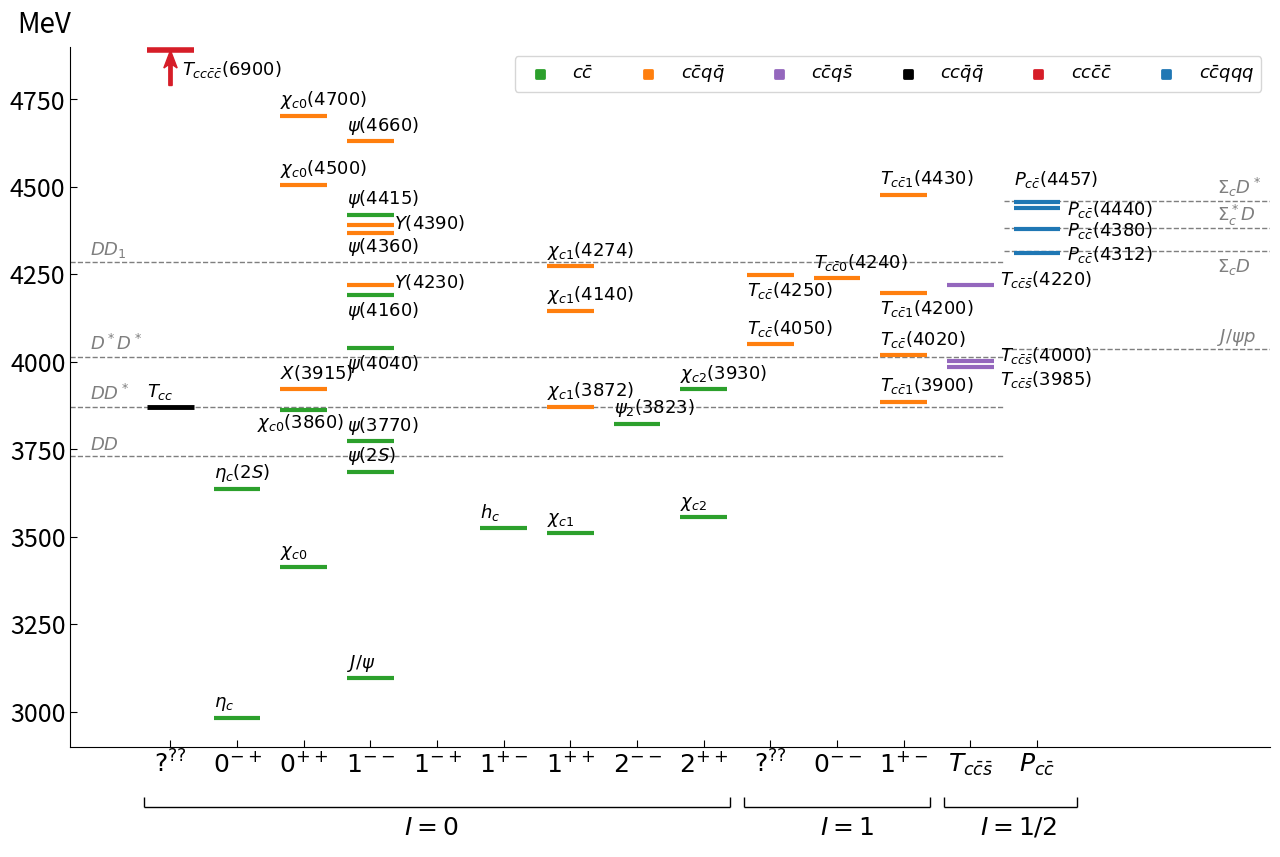

Reproduce this figure in Python. (Note: this script raises an exception after producing the figure.)
# -*- coding: utf-8 -*-
"""
Created on Sun Nov 21 17:13:00 2021

@authors: cesar fernandez ramirez & alessandro pilloni
"""

#%%

##############################################################################   
#
#   Libraries
#
##############################################################################   

import numpy as np
import matplotlib.pyplot as plt

###########################################################
#   JPAC color style
###########################################################

jpac_blue   = "#1F77B4"; jpac_red    = "#D61D28";
jpac_green  = "#2CA02C"; jpac_orange = "#FF7F0E";
jpac_purple = "#9467BD"; jpac_brown  = "#8C564B";
jpac_pink   = "#E377C2"; jpac_gold   = "#BCBD22";
jpac_aqua   = "#17BECF"; jpac_grey   = "#7F7F7F";

jpac_color = [jpac_blue, jpac_red, jpac_green, 
              jpac_orange, jpac_purple, jpac_brown,
              jpac_pink, jpac_gold, jpac_aqua, jpac_grey, 'black' ];

jpac_axes = jpac_color[10]

##############################################################################   
#
#   Functions
#
##############################################################################   

def plotstate(i,j,x,y,deltax,deltay,color,ancho,tamano_letra,line_style,nombre):
    subfig[i,j].hlines(y,x-deltax,x+deltax,colors=color, lw=ancho, linestyles=line_style)
    subfig[i,j].text(x-deltax,y+deltay,nombre,fontsize=tamano_letra)
    return

##############################################################################   
#
#   States
#
##############################################################################   

##############################################################################   
#   Nonexotic charmonia before 2003
##############################################################################   

charmonia_pre2003_spin_noexo = [1, 1, 2, 3, 3, 3, 3, 3, 5, 6, 3, 8 ]
charmonia_pre2003_mass_noexo = [2983.9,  3637.5,  3414.71, 3096.9, 
                                3686.10, 3773.7,  4039.,   4191.,
                                3525.38, 3510.67, 4421.,   3556.17 ]
charmonia_pre2003_names_noexo = [ r'$\eta_{c}$',   r'$\eta_{c}(2S)$',
                                  r'$\chi_{c0}$',  r'$J/\psi$',
                                  r'$\psi(2S)$',   r'$\psi(3770)$',
                                  r'$\psi(4040)$', r'$\psi(4160)$',
                                  r'$h_c$',        r'$\chi_{c1}$',
                                  r'$\psi(4415)$', r'$\chi_{c2}$']

##############################################################################   
#   Nonexotic charmonia after 2003
##############################################################################   

charmonia_post2003_spin_noexo = [2, 7, 8 ]
charmonia_post2003_mass_noexo = [3862., 3824, 3922.5]
charmonia_post2003_names_noexo = [r'$\chi_{c0}(3860)$',r'$\psi_2(3823)$',r'$\chi_{c2}(3930)$']

##############################################################################   
#   Exotic charmonia after 2003
##############################################################################   

charmonia_post2003_spin_exo = [6, 6,6,2,3, 3, 3, 2, 3, 2]
charmonia_post2003_mass_exo = [3871.65,4146.8,4274,4704.,4368.,4630.,4220.,3922,4390, 4506. ]
charmonia_post2003_names_exo = [r'$\chi_{c1}(3872)$',r'$\chi_{c1}(4140)$',r'$\chi_{c1}(4274)$',
                                r'$\chi_{c0}(4700)$',r'$\psi(4360)$',r'$\psi(4660)$',
                                r'$Y(4230)$',r'$X(3915)$',r'$Y(4390)$',r'$\chi_{c0}(4500)$']

##############################################################################   
#   Tcc
##############################################################################   

tcc_spin = [0]
tcc_mass = [3870.01]
tcc_names = [r'$T_{cc}$']

##############################################################################   
#   Di-J/psi
##############################################################################   

dijpsi_spin = [0]
dijpsi_mass = [6900]
dijpsi_names = [r'$T_{cc\bar{c}\bar{c}}(6900)$']

##############################################################################   
#   Z
##############################################################################   

zc_spin  = [10, 11, 11, 11, 11, 9, 9]
zc_mass  = [4239., 3887.1,4196., 4478., 4020., 4051, 4248]
zc_names = [r'$T_{c\bar{c}0}(4240)$',r'$T_{c\bar{c}1}(3900)$',r'$T_{c\bar{c}1}(4200)$',r'$T_{c\bar{c}1}(4430)$',r'$T_{c\bar{c}}(4020)$',
            r'$T_{c\bar{c}}(4050)$',r'$T_{c\bar{c}}(4250)$']

##############################################################################   
#   Zcs
##############################################################################   

zcs_spin  = [12, 12,12]
zcs_mass  = [4220.,4003.,3985]
zcs_names = [r'$T_{c\bar{c}\bar{s}}(4220)$',r'$T_{c\bar{c}\bar{s}}(4000)$',r'$T_{c\bar{c}\bar{s}}(3985)$']

##############################################################################   
#   Pentaquarks
##############################################################################   

pc_spin  = [13, 13, 13, 13]
pc_mass  = [4312., 4380,4440., 4457.]
pc_names = [r'$P_{c\bar{c}}(4312)$',r'$P_{c\bar{c}}(4380)$',r'$P_{c\bar{c}}(4440)$',r'$P_{c\bar{c}}(4457)$']


#%%

##############################################################################   
#
#    [Figure 0] Spectra review
#
##############################################################################   

##############################################################################   
#   Preparing axes and figure
##############################################################################   

espines = ['$?^{??}$','$0^{-+}$','$0^{++}$','$1^{--}$','$1^{-+}$',
           '$1^{+-}$','$1^{++}$','$2^{--}$','$2^{++}$',
           '$?^{??}$','$0^{--}$','$1^{+-}$',r'$T_{c\bar{c}\bar{s}}$',r'$P_{c\bar{c}}$']
espines_num = [0,1,2,3,4,5,6,7,8,9,10,11,12,13]
xlim_dw, xlim_up = -1.5, 16.5

fig, subfig = plt.subplots(2,2,figsize=(15,10))

deltax = 0.35; deltay = 30; label_size = 18; tamano_letra = 13;
for i in np.arange(2):
    for j in np.arange(2):
        subfig[i,j].axis('off')

left, width = 0.15, 0.8; bottom, height = 0.2, 0.7;
rect_histy = [left, bottom, width, height]
subfig[0,0] = plt.axes(rect_histy)
subfig[0,0].spines['top'].set_visible(False)
subfig[0,0].spines['right'].set_visible(False)
subfig[0,0].set_xlim((xlim_dw, xlim_up))
subfig[0,0].set_ylim((2900.,4900.))
subfig[0,0].text(-2.3,4940,r'MeV',color='k',fontsize=label_size+2)
subfig[0,0].set_xticks(espines_num)
subfig[0,0].set_xticklabels(espines,fontsize=label_size)
subfig[0,0].tick_params(direction='in', top=False, right=False,left=True,size=5,labelleft=True,labelbottom=True,labelsize=label_size)

##############################################################################   
#   Thresholds
##############################################################################   

thr_start, thr_stop = -1.5, 12.5
subfig[0,0].hlines(1865.*2,thr_start,thr_stop,colors=jpac_color[9], lw=1., linestyles='dashed',zorder=0)
subfig[0,0].hlines(1865.+2007.,thr_start,thr_stop,colors=jpac_color[9], lw=1., linestyles='dashed',zorder=0)
subfig[0,0].hlines(1865.+2422.1,thr_start,thr_stop,colors=jpac_color[9], lw=1., linestyles='dashed',zorder=0)
subfig[0,0].hlines(2007.+2007.,thr_start,thr_stop,colors=jpac_color[9], lw=1., linestyles='dashed',zorder=0)
#subfig[0,0].hlines(3097.+139.,thr_start,thr_stop,colors=jpac_color[9], lw=1., linestyles='dashed',zorder=0)

x_pos_name, name_shift = -1.2, 20;
subfig[0,0].text(x_pos_name,1865.*2+name_shift,r'$DD$',color=jpac_color[9],fontsize=tamano_letra)
subfig[0,0].text(x_pos_name,1865.+2007.+name_shift,r'$DD^*$',color=jpac_color[9],fontsize=tamano_letra)
subfig[0,0].text(x_pos_name,1865.+2422.1+name_shift,r'$DD_{1}$',color=jpac_color[9],fontsize=tamano_letra)
subfig[0,0].text(x_pos_name,2007.+2007.+name_shift,r'$D^*D^*$',color=jpac_color[9],fontsize=tamano_letra)

thr_start, thr_stop = 12.5, 16.5
subfig[0,0].hlines(2453.+1865.,thr_start,thr_stop,colors=jpac_color[9], lw=1., linestyles='dashed',zorder=0)
subfig[0,0].hlines(3097.+939.,thr_start,thr_stop,colors=jpac_color[9], lw=1., linestyles='dashed',zorder=0)
subfig[0,0].hlines(2453.+2007.,thr_start,thr_stop,colors=jpac_color[9], lw=1., linestyles='dashed',zorder=0)
subfig[0,0].hlines(2517.5+1865.,thr_start,thr_stop,colors=jpac_color[9], lw=1., linestyles='dashed',zorder=0)

x_pos_name, name_shift = 15.7, 20;
subfig[0,0].text(x_pos_name,3097.+939.+name_shift,r'$J/\psi p$',color=jpac_color[9],fontsize=tamano_letra)
subfig[0,0].text(x_pos_name,2453+1865-3.*name_shift,r'$\Sigma_c D$',color=jpac_color[9],fontsize=tamano_letra)
subfig[0,0].text(x_pos_name,2453.+2007.+name_shift,r'$\Sigma_c D^*$',color=jpac_color[9],fontsize=tamano_letra)
subfig[0,0].text(x_pos_name,2517.5+1865.+name_shift,r'$\Sigma^*_c D$',color=jpac_color[9],fontsize=tamano_letra)

##############################################################################   
#   Nonexotic charmonia before 2003
##############################################################################   

tamano = len(charmonia_pre2003_spin_noexo);
color = jpac_color[2]; ancho = 3.; 
for i in range(tamano):
    nombre = charmonia_pre2003_names_noexo[i]
    y = charmonia_pre2003_mass_noexo[i]
    x = charmonia_pre2003_spin_noexo[i]    
    if nombre ==r'$\psi(4160)$':
        plotstate(0,0,x,y,deltax,-60,color,ancho,tamano_letra,'solid',nombre) 
#        subfig[0,0].text(x,y-50,nombre,fontsize=tamano_letra)
    elif nombre ==r'$\psi(4040)$':          
        plotstate(0,0,x,y,deltax,-60,color,ancho,tamano_letra,'solid',nombre) 
    else:
        plotstate(0,0,x,y,deltax,deltay,color,ancho,tamano_letra,'solid',nombre)

##############################################################################   
#   Nonexotic charmonia after 2003
##############################################################################   

tamano = len(charmonia_post2003_spin_noexo);
color = jpac_color[2]; ancho = 3.; 
for i in range(tamano):
    nombre = charmonia_post2003_names_noexo[i]
    y = charmonia_post2003_mass_noexo[i]
    x = charmonia_post2003_spin_noexo[i]  
    if nombre==r'$\chi_{c0}(3860)$':
        plotstate(0,0,x,y,deltax,deltay,color,ancho,tamano_letra,'solid',' ')
        subfig[0,0].text(x-0.7,y-50.,nombre,fontsize=tamano_letra)        
    else:    
        plotstate(0,0,x,y,deltax,deltay,color,ancho,tamano_letra,'solid',nombre)
        
##############################################################################   
#   Exotic charmonia after 2003
##############################################################################   

tamano = len(charmonia_post2003_spin_exo);
color = jpac_color[3]; ancho = 3.; 
for i in range(tamano):
    nombre = charmonia_post2003_names_exo[i]
    y = charmonia_post2003_mass_exo[i]
    x = charmonia_post2003_spin_exo[i]
    if nombre==r'$\psi(4360)$':
        plotstate(0,0,x,y,deltax,-55.,color,ancho,tamano_letra,'solid',nombre)        
    elif nombre==r'$Y(4230)$':   
        plotstate(0,0,x,y,deltax,0.,color,ancho,tamano_letra,'solid',' ') 
        subfig[0,0].text(x+0.35,y-10,nombre,fontsize=tamano_letra)
    elif nombre==r'$Y(4390)$':   
        plotstate(0,0,x,y,deltax,0.,color,ancho,tamano_letra,'solid',' ') 
        subfig[0,0].text(x+0.35,y-10,nombre,fontsize=tamano_letra)
    else:
        plotstate(0,0,x,y,deltax,deltay,color,ancho,tamano_letra,'solid',nombre)
    
##############################################################################   
#   Tcc
##############################################################################   

tamano = len(tcc_spin);
color = jpac_color[10]; ancho = 3.5; 
for i in range(tamano):
    nombre = tcc_names[i]
    y = tcc_mass[i]
    x = tcc_spin[i]        
    plotstate(0,0,x,y,deltax,deltay,color,ancho,tamano_letra,'solid',nombre)

##############################################################################   
#   Di-J/psi
##############################################################################   

color = jpac_color[1]; ancho = 4.0; 
nombre = dijpsi_names[0]
y = dijpsi_mass[0]
x = dijpsi_spin[0]
plotstate(0,0,x,4890.,deltax,deltay,color,ancho,tamano_letra,'solid',' ')
subfig[0,0].text(x+deltax/2.,4820,nombre,fontsize=tamano_letra)
subfig[0,0].arrow(x,4790., 0.,100., width=0.05,color=color,
                  shape='full',length_includes_head=True,
                  head_width=0.2,head_length=50.,overhang=0.2)

##############################################################################   
#   Z
##############################################################################   

tamano = len(zc_spin);
color = jpac_color[3]; ancho = 3.; 
for i in range(tamano):
    nombre = zc_names[i]
    y = zc_mass[i]
    x = zc_spin[i]        
    if nombre==r'$T_{c\bar{c}1}(4200)$' or nombre==r'$T_{c\bar{c}}(4250)$':
        plotstate(0,0,x,y,deltax,-60,color,ancho,tamano_letra,'solid',nombre) 
    else:
        plotstate(0,0,x,y,deltax,deltay,color,ancho,tamano_letra,'solid',nombre)

##############################################################################   
#   Zcs
##############################################################################   

tamano = len(zcs_spin);
color = jpac_color[4]; ancho = 3.; 
for i in range(tamano):
    nombre = zcs_names[i]
    y = zcs_mass[i]
    x = zcs_spin[i]
    if nombre ==r'$T_{c\bar{c}\bar{s}}(3985)$':
        plotstate(0,0,x,y,deltax,-50,color,ancho,tamano_letra,'solid',' ')  
        subfig[0,0].text(x+deltax+0.1,y-50,nombre,fontsize=tamano_letra)
    else:
        plotstate(0,0,x,y,deltax,-50,color,ancho,tamano_letra,'solid',' ') 
        subfig[0,0].text(x+deltax+0.1,y,nombre,fontsize=tamano_letra)

##############################################################################   
#   Pentaquarks
##############################################################################   

tamano = len(pc_spin);
color = jpac_color[0]; ancho = 3.; 
for i in range(tamano):
    nombre = pc_names[i]
    y = pc_mass[i]
    x = pc_spin[i]  
    if nombre ==r'$P_{c\bar{c}}(4457)$':
        plotstate(0,0,x,y,deltax,50,color,ancho,tamano_letra,'solid',nombre)   
    else:
        plotstate(0,0,x,y,deltax,-50,color,ancho,tamano_letra,'solid',' ') 
        subfig[0,0].text(x+deltax+0.1,y-20,nombre,fontsize=tamano_letra)
   
##############################################################################   
#   legend
##############################################################################   

subfig[0,0].scatter(6.,3250., s=30,marker='s', facecolors=jpac_color[2], edgecolors=jpac_color[2], linewidths=2., zorder=2, label=r'$c\bar{c}$')
subfig[0,0].scatter(6.,3250., s=30,marker='s', facecolors=jpac_color[3], edgecolors=jpac_color[3], linewidths=2., zorder=2, label=r'$c\bar{c}q\bar{q}$')
subfig[0,0].scatter(6.,3250., s=30,marker='s', facecolors=jpac_color[4], edgecolors=jpac_color[4],linewidths=2., zorder=2, label=r'$c\bar{c}q\bar{s}$')
subfig[0,0].scatter(6.,3250., s=30,marker='s', facecolors=jpac_color[10],edgecolors=jpac_color[10],linewidths=2., zorder=2, label=r'$cc\bar{q}\bar{q}$')
subfig[0,0].scatter(6.,3250., s=30,marker='s', facecolors=jpac_color[1], edgecolors=jpac_color[1], linewidths=2., zorder=2, label=r'$cc\bar{c}\bar{c}$')
subfig[0,0].scatter(6.,3250., s=30,marker='s', facecolors=jpac_color[0], edgecolors=jpac_color[0], linewidths=2., zorder=2, label=r'$c\bar{c}qqq$')
handles, labels = plt.gca().get_legend_handles_labels()
order = [0, 1, 2, 3, 4, 5]
subfig[0,0].legend([handles[idx] for idx in order],[labels[idx] for idx in order],loc='upper right',ncol=6,frameon=True,fontsize=tamano_letra)
subfig[0,0].scatter(6.,3250.,s=100,marker='s',facecolors='white',edgecolors='white',linewidths=0.,zorder=3)

##############################################################################   
#   lower x axis
##############################################################################  
 
left, width = 0.15, 0.8; bottom, height = 0.1, 0.05;
rect_histy = [left, bottom, width, height]
subfig[1,1] = plt.axes(rect_histy)
subfig[1,1].spines['top'].set_visible(False)
subfig[1,1].spines['right'].set_visible(False)
subfig[1,1].spines['left'].set_visible(False)
subfig[1,1].spines['bottom'].set_visible(False)
subfig[1,1].tick_params(direction='in', top=False, right=False,left=False,size=0.,labelleft=False,labelbottom=False,labelsize=label_size)
subfig[1,1].set_xlim((xlim_dw, xlim_up))
subfig[1,1].set_ylim((0.,1.))

subfig[1,1].text(3.5,0.25,r'$I=0$',fontsize=label_size)
subfig[1,1].hlines( 0.8,-0.4, 8.4, colors=jpac_color[10], lw=1., linestyles='solid')
subfig[1,1].vlines(-0.4, 0.8, 1.0, colors=jpac_color[10], lw=1., linestyles='solid')
subfig[1,1].vlines( 8.4, 0.8, 1.0, colors=jpac_color[10], lw=1., linestyles='solid')

subfig[1,1].text(9.75,0.25,r'$I=1$',fontsize=label_size)
subfig[1,1].hlines( 0.8, 8.6, 11.4, colors=jpac_color[10], lw=1., linestyles='solid')
subfig[1,1].vlines( 8.6, 0.8,  1.0, colors=jpac_color[10], lw=1., linestyles='solid')
subfig[1,1].vlines(11.4, 0.8,  1.0, colors=jpac_color[10], lw=1., linestyles='solid')

subfig[1,1].text(12.15,0.25,r'$I=1/2$',fontsize=label_size)
subfig[1,1].hlines( 0.8, 11.6, 13.6, colors=jpac_color[10], lw=1., linestyles='solid')
subfig[1,1].vlines(11.6,  0.8,  1.0, colors=jpac_color[10], lw=1., linestyles='solid')
subfig[1,1].vlines(13.6,  0.8,  1.0, colors=jpac_color[10], lw=1., linestyles='solid')

##############################################################################   
#   JPAC logo
##############################################################################   

left, width = 0.82, 0.12; bottom, height = 0.21, 0.12;
rect_histy = [left, bottom, width, height]
subfig[0,1] = plt.axes(rect_histy)
subfig[0,1].axis('off')
file_jpac_logo = "JPAClogo.png"
jpac_logo = plt.imread(file_jpac_logo)
subfig[0,1].imshow(jpac_logo)

##############################################################################   
#   show & save
##############################################################################   

plt.show()    
fig.savefig("exotics_review.pdf", bbox_inches='tight')
fig.savefig("exotics_review.png", bbox_inches='tight')

#%%

##############################################################################   
#
#    [Figure 1] Spectra TC
#
##############################################################################   

##############################################################################   
#   Preparing axes and figure
##############################################################################   

espines = ['$?^{??}$','$0^{-+}$','$0^{++}$','$1^{--}$','$1^{-+}$',
           '$1^{+-}$','$1^{++}$','$2^{--}$','$2^{++}$',
           '$?^{??}$','$0^{--}$','$1^{+-}$','$T_{c\bar{c}\bar{s}}$']
espines_num = [0,1,2,3,4,5,6,7,8,9,10,11,12]

fig, subfig = plt.subplots(2,2,figsize=(15,10))

deltax = 0.35; deltay = 30; label_size = 18; tamano_letra = 13;
for i in np.arange(2):
    for j in np.arange(2):
        subfig[i,j].axis('off')

left, width = 0.15, 0.8; bottom, height = 0.2, 0.7;
rect_histy = [left, bottom, width, height]
subfig[0,0] = plt.axes(rect_histy)
subfig[0,0].spines['top'].set_visible(False)
subfig[0,0].spines['right'].set_visible(False)
subfig[0,0].set_xlim((-1.5,14.5))
subfig[0,0].set_ylim((2900.,4900.))
subfig[0,0].text(-2.,4950,r'MeV',color='k',fontsize=label_size)
subfig[0,0].set_xticks(espines_num)
subfig[0,0].set_xticklabels(espines,fontsize=label_size)
subfig[0,0].tick_params(direction='in', top=False, right=False,left=True,size=5,labelleft=True,labelbottom=True,labelsize=label_size)

##############################################################################   
#   Thresholds
##############################################################################   

thr_start, thr_stop = -1.5, 13.5
subfig[0,0].hlines(1865.*2,thr_start,thr_stop,colors=jpac_color[9], lw=1., linestyles='dashed',zorder=0)
subfig[0,0].hlines(1865.+2007.,thr_start,thr_stop,colors=jpac_color[9], lw=1., linestyles='dashed',zorder=0)
subfig[0,0].hlines(1865.+2422.1,thr_start,thr_stop,colors=jpac_color[9], lw=1., linestyles='dashed',zorder=0)
subfig[0,0].hlines(2007.+2007.,thr_start,thr_stop,colors=jpac_color[9], lw=1., linestyles='dashed',zorder=0)

x_pos_name, name_shift = -1.2, 10;
subfig[0,0].text(x_pos_name,1865.*2+name_shift,r'$DD$',color=jpac_color[9],fontsize=tamano_letra)
subfig[0,0].text(x_pos_name,1865.+2007.+name_shift,r'$DD^*$',color=jpac_color[9],fontsize=tamano_letra)
subfig[0,0].text(x_pos_name,1865.+2422.1+name_shift,r'$DD_{1}$',color=jpac_color[9],fontsize=tamano_letra)
subfig[0,0].text(x_pos_name,2007.+2007.+name_shift,r'$D^*D^*$',color=jpac_color[9],fontsize=tamano_letra)

##############################################################################   
#   Nonexotic charmonia before 2003
##############################################################################   

tamano = len(charmonia_pre2003_spin_noexo);
color = jpac_color[2]; ancho = 3.; 
for i in range(tamano):
    nombre = charmonia_pre2003_names_noexo[i]
    y = charmonia_pre2003_mass_noexo[i]
    x = charmonia_pre2003_spin_noexo[i]    
    if nombre ==r'$\psi(4160)$':
        plotstate(0,0,x,y,deltax,-60,color,ancho,tamano_letra,'solid',nombre) 
#        subfig[0,0].text(x,y-50,nombre,fontsize=tamano_letra)
    elif nombre ==r'$\psi(4040)$':          
        plotstate(0,0,x,y,deltax,-60,color,ancho,tamano_letra,'solid',nombre) 
    else:
        plotstate(0,0,x,y,deltax,deltay,color,ancho,tamano_letra,'solid',nombre)

##############################################################################   
#   Nonexotic charmonia after 2003
##############################################################################   

tamano = len(charmonia_post2003_spin_noexo);
color = jpac_color[2]; ancho = 3.; 
for i in range(tamano):
    nombre = charmonia_post2003_names_noexo[i]
    y = charmonia_post2003_mass_noexo[i]
    x = charmonia_post2003_spin_noexo[i]  
    if nombre==r'$\chi_{c0}(3860)$':
        plotstate(0,0,x,y,deltax,deltay,color,ancho,tamano_letra,'solid',' ')
        subfig[0,0].text(x-0.7,y-50.,nombre,fontsize=tamano_letra)        
    else:    
        plotstate(0,0,x,y,deltax,deltay,color,ancho,tamano_letra,'solid',nombre)
        
##############################################################################   
#   Exotic charmonia after 2003
##############################################################################   

tamano = len(charmonia_post2003_spin_exo);
color = jpac_color[3]; ancho = 3.; 
for i in range(tamano):
    nombre = charmonia_post2003_names_exo[i]
    y = charmonia_post2003_mass_exo[i]
    x = charmonia_post2003_spin_exo[i]
    if nombre==r'$\psi(4360)$':
        plotstate(0,0,x,y,deltax,-55.,color,ancho,tamano_letra,'solid',nombre)        
    elif nombre==r'$Y(4230)$':   
        plotstate(0,0,x,y,deltax,0.,color,ancho,tamano_letra,'solid',' ') 
        subfig[0,0].text(x+0.35,y-10,nombre,fontsize=tamano_letra)
    elif nombre==r'$Y(4390)$':   
        plotstate(0,0,x,y,deltax,0.,color,ancho,tamano_letra,'solid',' ') 
        subfig[0,0].text(x+0.35,y-10,nombre,fontsize=tamano_letra)
    else:
        plotstate(0,0,x,y,deltax,deltay,color,ancho,tamano_letra,'solid',nombre)
    
##############################################################################   
#   Tcc
##############################################################################   

tamano = len(tcc_spin);
color = jpac_color[10]; ancho = 3.5; 
for i in range(tamano):
    nombre = tcc_names[i]
    y = tcc_mass[i]
    x = tcc_spin[i]        
    plotstate(0,0,x,y,deltax,deltay,color,ancho,tamano_letra,'solid',nombre)

##############################################################################   
#   Di-J/psi
##############################################################################   

color = jpac_color[1]; ancho = 4.0; 
nombre = dijpsi_names[0]
y = dijpsi_mass[0]
x = dijpsi_spin[0]
plotstate(0,0,x,4890.,deltax,deltay,color,ancho,tamano_letra,'solid',' ')
subfig[0,0].text(x+deltax/2.,4820,nombre,fontsize=tamano_letra)
subfig[0,0].arrow(x,4790., 0.,100., width=0.05,color=color,
                  shape='full',length_includes_head=True,
                  head_width=0.2,head_length=50.,overhang=0.2)

##############################################################################   
#   Zc
##############################################################################   

tamano = len(zc_spin);
color = jpac_color[3]; ancho = 3.; 
for i in range(tamano):
    nombre = zc_names[i]
    y = zc_mass[i]
    x = zc_spin[i]        
    if nombre==r'$T_{c\bar{c}1}(4200)$' or nombre==r'$T_{c\bar{c}}(4250)$':
        plotstate(0,0,x,y,deltax,-60,color,ancho,tamano_letra,'solid',nombre) 
    else:
        plotstate(0,0,x,y,deltax,deltay,color,ancho,tamano_letra,'solid',nombre)

##############################################################################   
#   Zcs
##############################################################################   

tamano = len(zcs_spin);
color = jpac_color[4]; ancho = 3.; 
for i in range(tamano):
    nombre = zcs_names[i]
    y = zcs_mass[i]
    x = zcs_spin[i]
    if nombre ==r'$T_{c\bar{c}\bar{s}}(3985)$':
        plotstate(0,0,x,y,deltax,-50,color,ancho,tamano_letra,'solid',' ')  
        subfig[0,0].text(x+deltax+0.1,y-50,nombre,fontsize=tamano_letra)
    else:
        plotstate(0,0,x,y,deltax,-50,color,ancho,tamano_letra,'solid',' ') 
        subfig[0,0].text(x+deltax+0.1,y,nombre,fontsize=tamano_letra)

##############################################################################   
#   legend
##############################################################################   

subfig[0,0].scatter(6.,3250., s=30,marker='s', facecolors=jpac_color[2], edgecolors=jpac_color[2], linewidths=2., zorder=2, label=r'$c\bar{c}$')
subfig[0,0].scatter(6.,3250., s=30,marker='s', facecolors=jpac_color[3], edgecolors=jpac_color[3], linewidths=2., zorder=2, label=r'$c\bar{c}q\bar{q}$')
subfig[0,0].scatter(6.,3250., s=30,marker='s', facecolors=jpac_color[4], edgecolors=jpac_color[4],linewidths=2., zorder=2, label=r'$c\bar{c}q\bar{s}$')
subfig[0,0].scatter(6.,3250., s=30,marker='s', facecolors=jpac_color[10],edgecolors=jpac_color[10],linewidths=2., zorder=2, label=r'$cc\bar{q}\bar{q}$')
subfig[0,0].scatter(6.,3250., s=30,marker='s', facecolors=jpac_color[1], edgecolors=jpac_color[1], linewidths=2., zorder=2, label=r'$cc\bar{c}\bar{c}$')
handles, labels = plt.gca().get_legend_handles_labels()
order = [0, 1, 2, 3, 4]
subfig[0,0].legend([handles[idx] for idx in order],[labels[idx] for idx in order],loc='upper right',ncol=6,frameon=True,fontsize=tamano_letra)
subfig[0,0].scatter(6.,3250.,s=100,marker='s',facecolors='white',edgecolors='white',linewidths=0.,zorder=3)

##############################################################################   
#   lower x axis
##############################################################################  
 
left, width = 0.15, 0.8; bottom, height = 0.1, 0.05;
rect_histy = [left, bottom, width, height]
subfig[1,1] = plt.axes(rect_histy)
subfig[1,1].spines['top'].set_visible(False)
subfig[1,1].spines['right'].set_visible(False)
subfig[1,1].spines['left'].set_visible(False)
subfig[1,1].spines['bottom'].set_visible(False)
subfig[1,1].tick_params(direction='in', top=False, right=False,left=False,size=0.,labelleft=False,labelbottom=False,labelsize=label_size)

subfig[1,1].set_xlim((-1.5,13.5))
subfig[1,1].set_ylim((0.,1.))

subfig[1,1].text(3.5,0.25,r'$I=0$',fontsize=label_size)
subfig[1,1].hlines( 0.8,-0.4, 7.7, colors=jpac_color[10], lw=1., linestyles='solid')
subfig[1,1].vlines(-0.4, 0.8, 1.0, colors=jpac_color[10], lw=1., linestyles='solid')
subfig[1,1].vlines( 7.7, 0.8, 1.0, colors=jpac_color[10], lw=1., linestyles='solid')

subfig[1,1].text(8.75,0.25,r'$I=1$',fontsize=label_size)
subfig[1,1].hlines( 0.8, 7.8, 10.5, colors=jpac_color[10], lw=1., linestyles='solid')
subfig[1,1].vlines( 7.8, 0.8,  1.0, colors=jpac_color[10], lw=1., linestyles='solid')
subfig[1,1].vlines(10.5, 0.8,  1.0, colors=jpac_color[10], lw=1., linestyles='solid')

##############################################################################   
#   JPAC logo
##############################################################################   

left, width = 0.82, 0.12; bottom, height = 0.21, 0.12;
rect_histy = [left, bottom, width, height]
subfig[0,1] = plt.axes(rect_histy)
subfig[0,1].axis('off')
file_jpac_logo = "JPAClogo.png"
jpac_logo = plt.imread(file_jpac_logo)
subfig[0,1].imshow(jpac_logo)

##############################################################################   
#   show & save
##############################################################################   

plt.show()    
fig.savefig("exotics_tc.pdf", bbox_inches='tight')
fig.savefig("exotics_tc.png", bbox_inches='tight')

#%%

###########################################################
#
#    [Figure 2] Spectra pre 2003
#
###########################################################

##############################################################################   
#   Preparing axes and figure
##############################################################################   

espines = ['$0^{-+}$','$0^{++}$','$1^{--}$','$1^{-+}$',
           '$1^{+-}$','$1^{++}$','$2^{--}$','$2^{++}$']
espines_num = [1,2,3,4,5,6,7,8]

fig, subfig = plt.subplots(2,2,figsize=(15,10))

deltax = 0.35; deltay = 30; label_size = 18; tamano_letra = 13;
for i in np.arange(2):
    for j in np.arange(2):
        subfig[i,j].axis('off')

left, width = 0.15, 0.8; bottom, height = 0.2, 0.7;
rect_histy = [left, bottom, width, height]
subfig[0,0] = plt.axes(rect_histy)
subfig[0,0].spines['top'].set_visible(False)
subfig[0,0].spines['right'].set_visible(False)
subfig[0,0].set_xlim((-1.5,14.5))
subfig[0,0].set_ylim((2900.,4900.))
subfig[0,0].text(-2.,4950,r'MeV',color='k',fontsize=label_size)
subfig[0,0].set_xticks(espines_num)
subfig[0,0].set_xticklabels(espines,fontsize=label_size)
subfig[0,0].tick_params(direction='in', top=False, right=False,left=True,size=5,labelleft=True,labelbottom=True,labelsize=label_size)

##############################################################################   
#   Thresholds
##############################################################################   

thr_start, thr_stop = -1.5, 13.5
subfig[0,0].hlines(1865.*2,thr_start,thr_stop,colors=jpac_color[9], lw=1., linestyles='dashed',zorder=0)
subfig[0,0].hlines(1865.+2007.,thr_start,thr_stop,colors=jpac_color[9], lw=1., linestyles='dashed',zorder=0)
subfig[0,0].hlines(1865.+2422.1,thr_start,thr_stop,colors=jpac_color[9], lw=1., linestyles='dashed',zorder=0)
subfig[0,0].hlines(2007.+2007.,thr_start,thr_stop,colors=jpac_color[9], lw=1., linestyles='dashed',zorder=0)

x_pos_name, name_shift = -1.2, 10;
subfig[0,0].text(x_pos_name,1865.*2+name_shift,r'$DD$',color=jpac_color[9],fontsize=tamano_letra)
subfig[0,0].text(x_pos_name,1865.+2007.+name_shift,r'$DD^*$',color=jpac_color[9],fontsize=tamano_letra)
subfig[0,0].text(x_pos_name,1865.+2422.1+name_shift,r'$DD_{1}$',color=jpac_color[9],fontsize=tamano_letra)
subfig[0,0].text(x_pos_name,2007.+2007.+name_shift,r'$D^*D^*$',color=jpac_color[9],fontsize=tamano_letra)

##############################################################################   
#   Nonexotic charmonia before 2003
##############################################################################   

tamano = len(charmonia_pre2003_spin_noexo);
color = jpac_color[2]; ancho = 3.; 
for i in range(tamano):
    nombre = charmonia_pre2003_names_noexo[i]
    y = charmonia_pre2003_mass_noexo[i]
    x = charmonia_pre2003_spin_noexo[i]    
    if nombre ==r'$\psi(4160)$':
        plotstate(0,0,x,y,deltax,-60,color,ancho,tamano_letra,'solid',nombre) 
#        subfig[0,0].text(x,y-50,nombre,fontsize=tamano_letra)
    elif nombre ==r'$\psi(4040)$':          
        plotstate(0,0,x,y,deltax,-60,color,ancho,tamano_letra,'solid',nombre) 
    else:
        plotstate(0,0,x,y,deltax,deltay,color,ancho,tamano_letra,'solid',nombre)

##############################################################################   
#   legend
##############################################################################   

subfig[0,0].scatter(6.,3250., s=30,marker='s', facecolors=jpac_color[2], edgecolors=jpac_color[2], linewidths=2., zorder=2, label=r'$c\bar{c}$')
handles, labels = plt.gca().get_legend_handles_labels()
order = [0 ]
subfig[0,0].legend([handles[idx] for idx in order],[labels[idx] for idx in order],loc='upper left',ncol=6,frameon=True,fontsize=tamano_letra)
subfig[0,0].scatter(6.,3250.,s=100,marker='s',facecolors='white',edgecolors='white',linewidths=0.,zorder=3)

##############################################################################   
#   lower x axis
##############################################################################  
 
left, width = 0.15, 0.8; bottom, height = 0.1, 0.05;
rect_histy = [left, bottom, width, height]
subfig[1,1] = plt.axes(rect_histy)
subfig[1,1].spines['top'].set_visible(False)
subfig[1,1].spines['right'].set_visible(False)
subfig[1,1].spines['left'].set_visible(False)
subfig[1,1].spines['bottom'].set_visible(False)
subfig[1,1].tick_params(direction='in', top=False, right=False,left=False,size=0.,labelleft=False,labelbottom=False,labelsize=label_size)

subfig[1,1].set_xlim((-1.5,13.5))
subfig[1,1].set_ylim((0.,1.))

subfig[1,1].text(3.5,0.25,r'$I=0$',fontsize=label_size)
subfig[1,1].hlines( 0.8,-0.4, 7.7, colors=jpac_color[10], lw=1., linestyles='solid')
subfig[1,1].vlines(-0.4, 0.8, 1.0, colors=jpac_color[10], lw=1., linestyles='solid')
subfig[1,1].vlines( 7.7, 0.8, 1.0, colors=jpac_color[10], lw=1., linestyles='solid')

##############################################################################   
#   JPAC logo
##############################################################################   

left, width = 0.82, 0.12; bottom, height = 0.21, 0.12;
rect_histy = [left, bottom, width, height]
subfig[0,1] = plt.axes(rect_histy)
subfig[0,1].axis('off')
file_jpac_logo = "JPAClogo.png"
jpac_logo = plt.imread(file_jpac_logo)
subfig[0,1].imshow(jpac_logo)

##############################################################################   
#   show & save
##############################################################################   

plt.show()    
fig.savefig("charmonia_pre2003.pdf", bbox_inches='tight')
fig.savefig("charmonia_pre2003.png", bbox_inches='tight')



